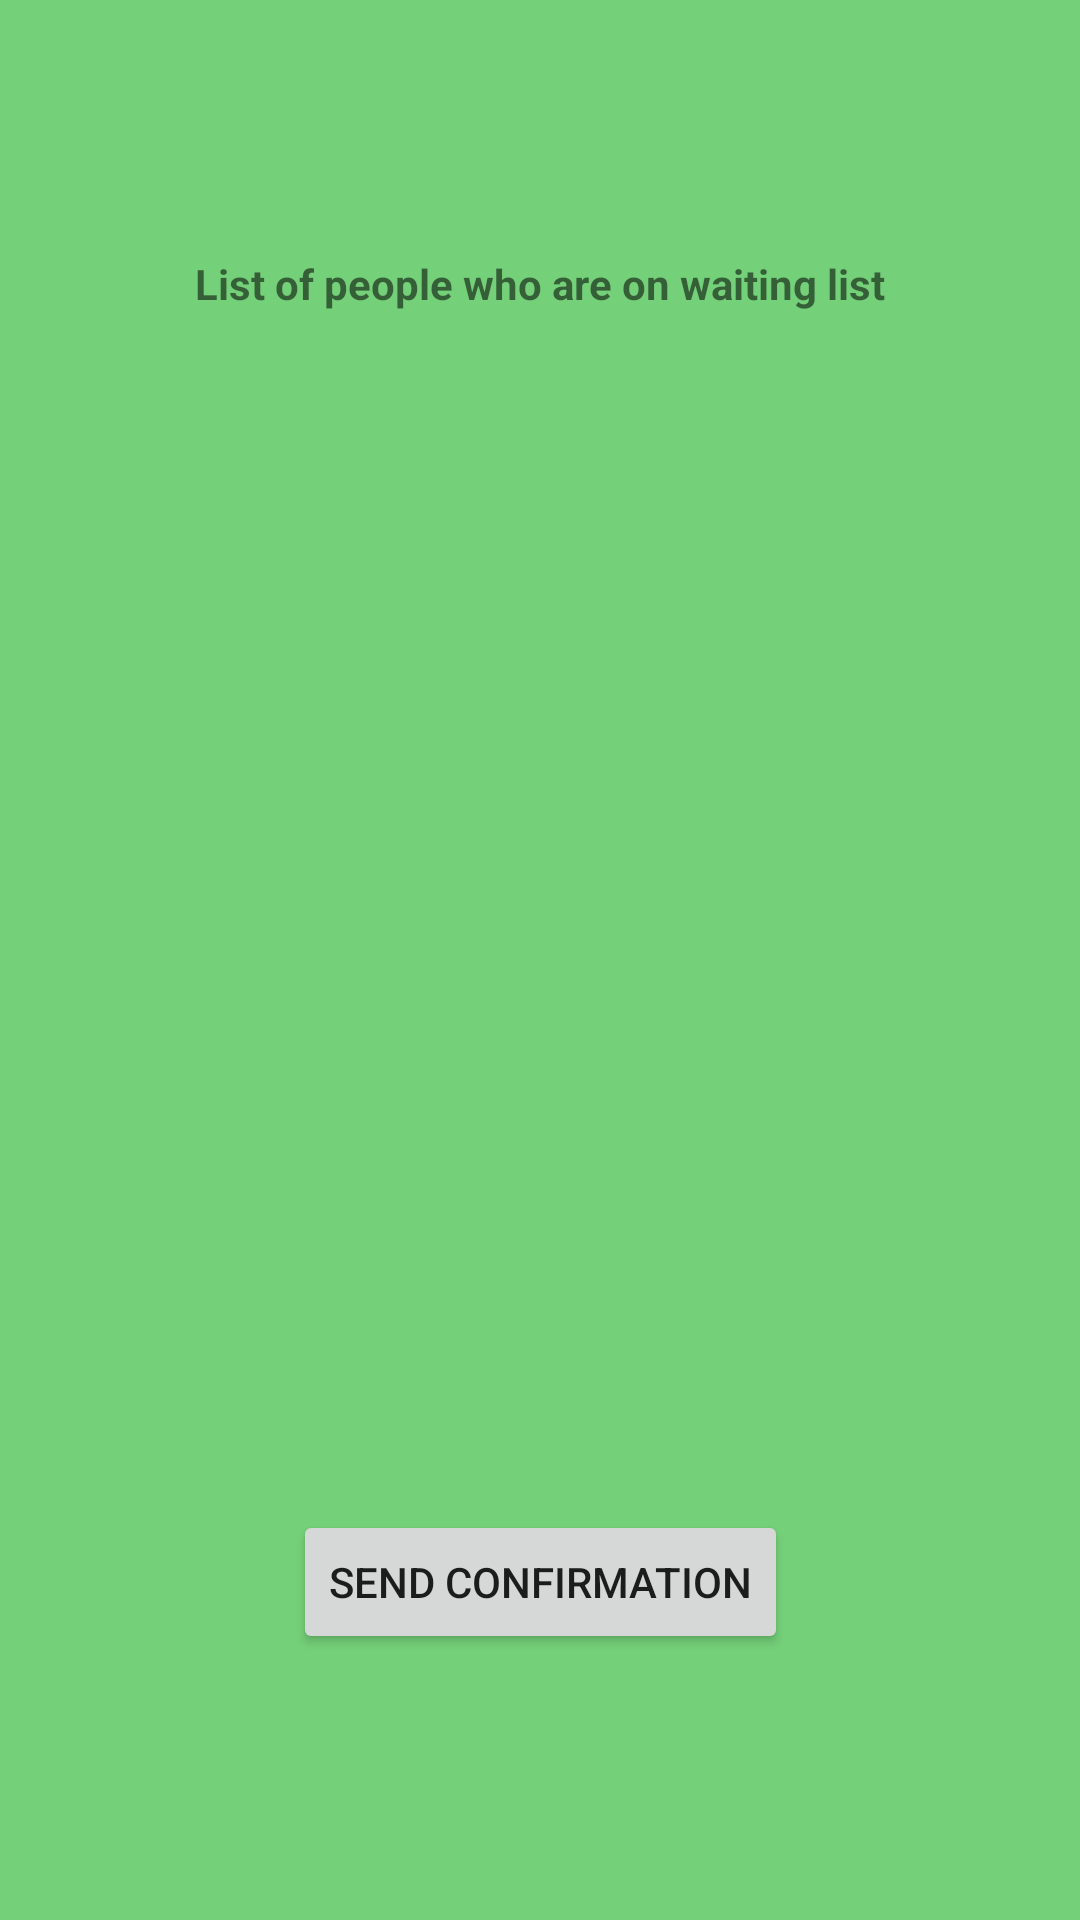

Produce the Android XML layout that renders to this screen, including the resource entries it uses.
<!-- AndroidManifest.xml: application theme Theme.ConsVarPrototype -->
<!-- res/layout/activity_list_view.xml -->
<?xml version="1.0" encoding="utf-8"?>

<androidx.constraintlayout.widget.ConstraintLayout xmlns:android="http://schemas.android.com/apk/res/android"
    xmlns:app="http://schemas.android.com/apk/res-auto"
    xmlns:tools="http://schemas.android.com/tools"
    android:background="@color/teal_700"
    android:layout_width="match_parent"
    android:layout_height="match_parent"
    tools:context=".ListViewSample">

    <ListView
        android:id="@+id/listview"
        android:layout_width="293dp"
        android:layout_height="365dp"
        app:layout_constraintBottom_toBottomOf="parent"
        app:layout_constraintEnd_toEndOf="parent"
        app:layout_constraintStart_toStartOf="parent"
        app:layout_constraintTop_toTopOf="parent" />

    <Button
        android:id="@+id/button14"
        android:layout_width="wrap_content"
        android:layout_height="wrap_content"
        android:layout_marginBottom="88dp"
        android:text="Send confirmation"
        app:layout_constraintBottom_toBottomOf="parent"
        app:layout_constraintEnd_toEndOf="@+id/listview"
        app:layout_constraintStart_toStartOf="@+id/listview"
        app:layout_constraintTop_toBottomOf="@+id/listview" />

    <TextView
        android:id="@+id/textView13"
        android:layout_width="wrap_content"
        android:layout_height="wrap_content"
        android:layout_marginTop="8dp"
        android:layout_marginBottom="8dp"
        android:text="List of people who are on waiting list"
        android:textStyle="bold"
        app:layout_constraintBottom_toTopOf="@+id/listview"
        app:layout_constraintEnd_toEndOf="parent"
        app:layout_constraintStart_toStartOf="parent"
        app:layout_constraintTop_toTopOf="parent"
        app:layout_constraintVertical_bias="0.75" />
</androidx.constraintlayout.widget.ConstraintLayout>
<!-- resources referenced by this layout -->
<resources>
  <color name="teal_700">#75D179</color>
  <style name="Theme.ConsVarPrototype" parent="Theme.MaterialComponents.DayNight.DarkActionBar">
          
          <item name="colorPrimary">@color/purple_500</item>
          <item name="colorPrimaryVariant">@color/purple_700</item>
          <item name="colorOnPrimary">@color/white</item>
          
          <item name="colorSecondary">@color/teal_200</item>
          <item name="colorSecondaryVariant">@color/teal_700</item>
          <item name="colorOnSecondary">@color/black</item>
          
          <item name="android:statusBarColor" tools:targetApi="l">?attr/colorPrimaryVariant</item>
          
      </style>
  <color name="purple_500">#A5ADE1</color>
  <color name="purple_700">#FF5722</color>
  <color name="white">#FFFFFFFF</color>
  <color name="teal_200">#FF03DAC5</color>
  <color name="black">#FF000000</color>
</resources>
